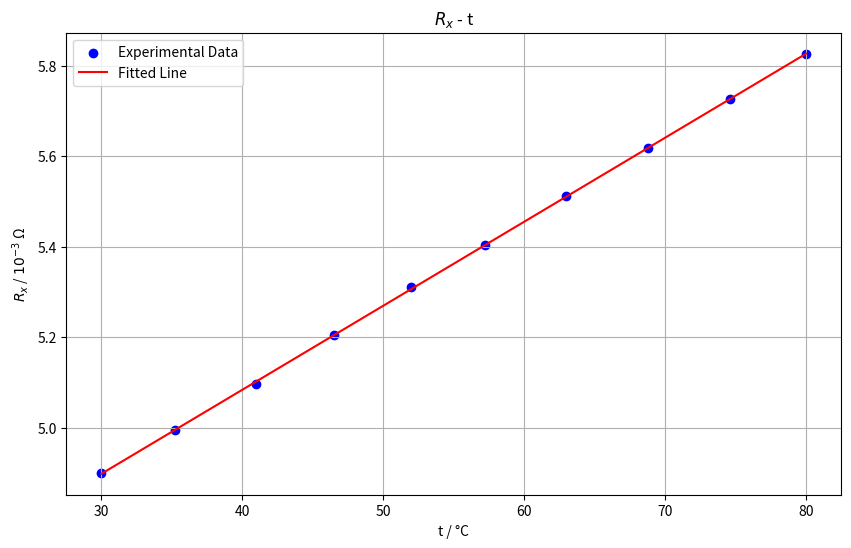

Generate this figure with matplotlib:
# ZJU 大学物理实验
t = [30.0, 35.2, 41.0, 46.5, 52.0, 57.2, 63.0, 68.8, 74.6, 80.0]  # t 温度 ℃
R = [
    4.900,
    4.995,
    5.097,
    5.204,
    5.311,
    5.405,
    5.512,
    5.619,
    5.726,
    5.825,
]  # R 电阻 10^{-3} Ω
assert len(t) == len(R) == 10


def alpha(i):
    return (R[i + 5] - R[i]) / (R[i] * t[i + 5] - R[i + 5] * t[i])


alphas = [alpha(i) for i in range(5)]
print(f"α = {alphas}")
print(f"α_avg = {sum(alphas) / len(alphas)}")

import numpy as np
import matplotlib.pyplot as plt

# Linear fitting
coefficients = np.polyfit(t, R, 1)
a, b = coefficients

# Generate points for the fitted line
t_fit = np.linspace(min(t), max(t), 100)
R_fit = a * t_fit + b

# Create the plot
plt.figure(figsize=(10, 6))
plt.scatter(t, R, color="blue", label="Experimental Data")
plt.plot(t_fit, R_fit, color="red", label="Fitted Line")

# Customize the plot
plt.xlabel("t / °C")
plt.ylabel("$R_x$ / $10^{-3}$ Ω")
plt.title("$R_x$ - t")
plt.grid(True)
plt.legend()

# Print the fitted equation
print(f"Fitted equation: R = {a:.5f}t + {b:.5f} $(10^{-3}$ Ω)")

plt.savefig("13_doubleBridge.png")
